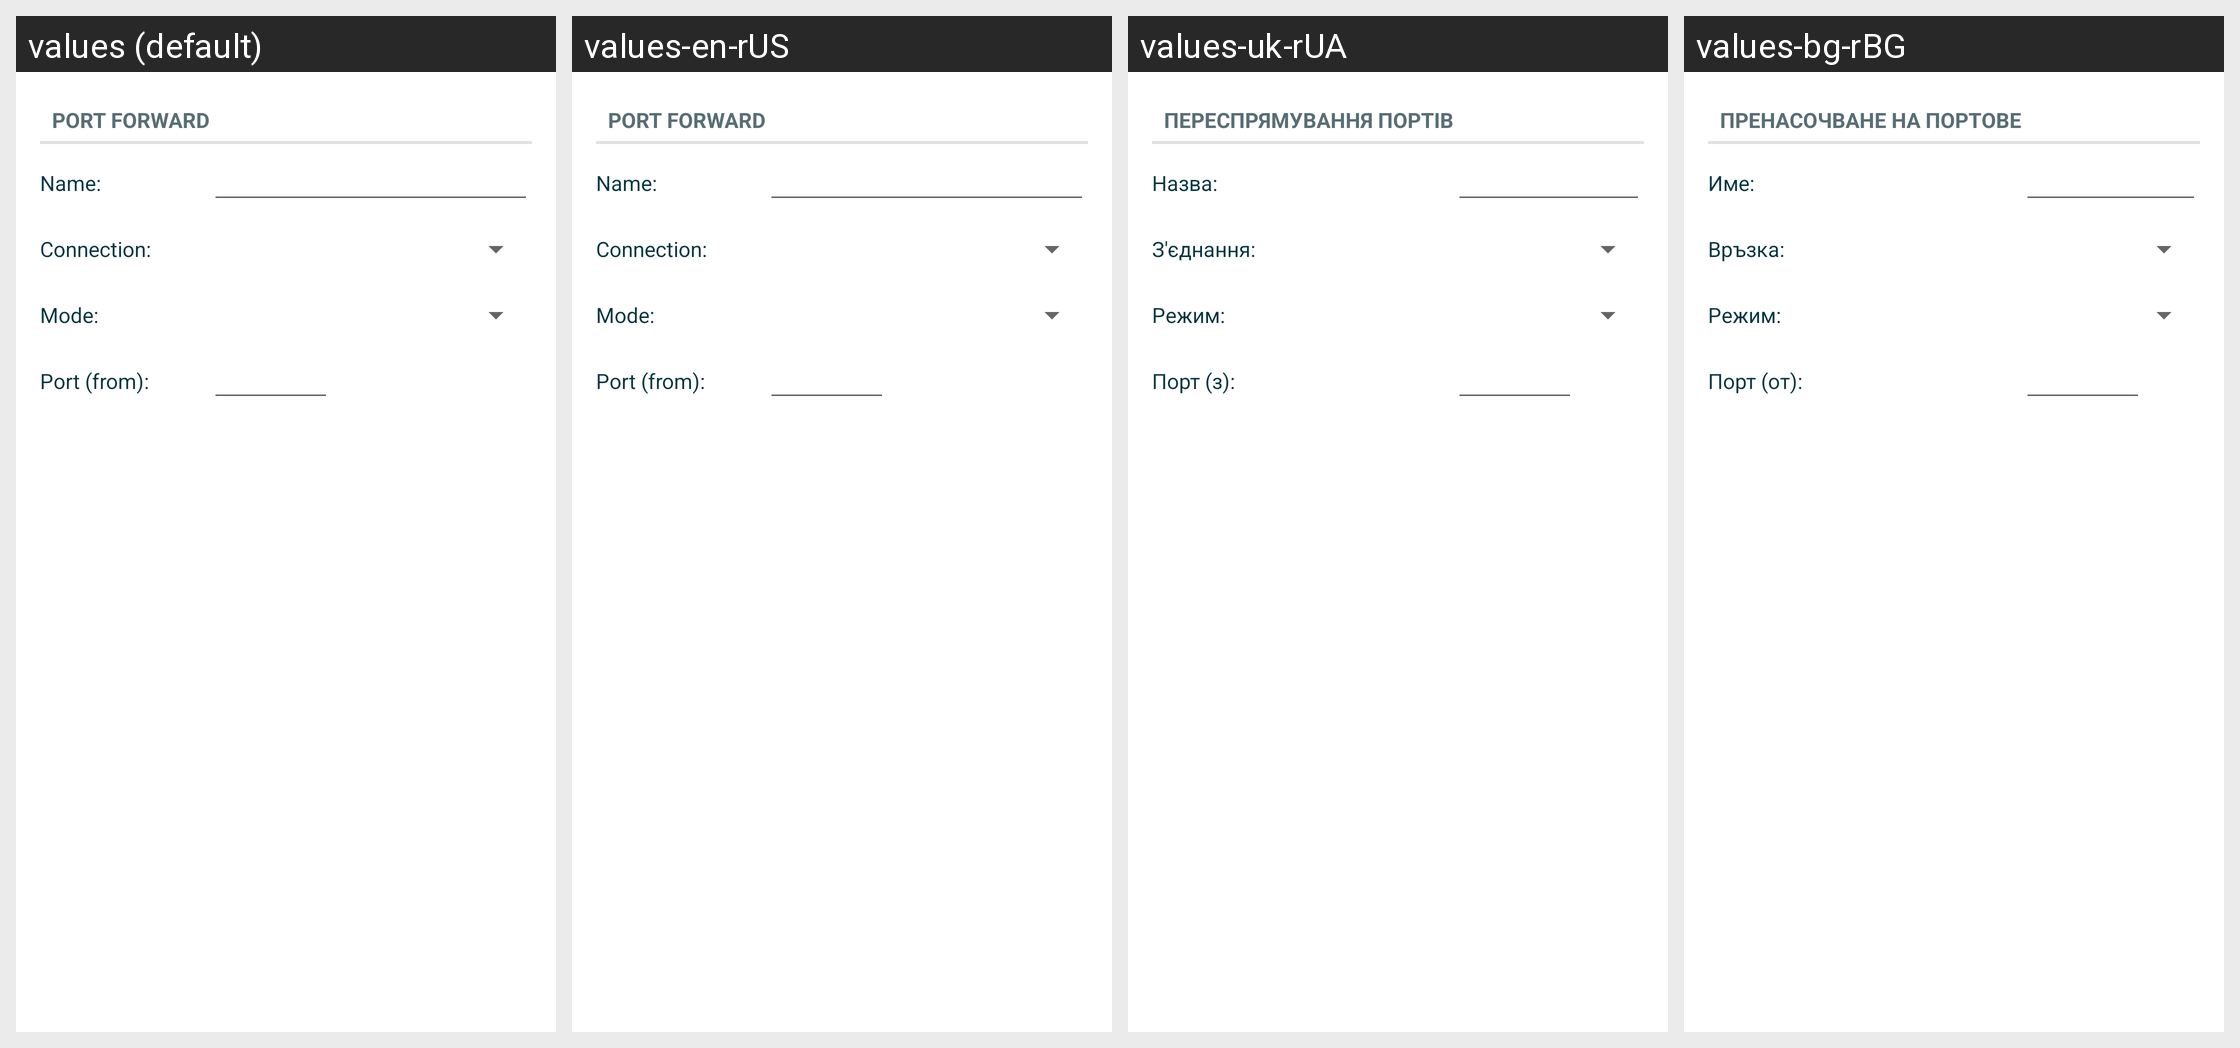

This grid shows one Android layout under several languages. Give, for every string resource on the screen, its name, the default text and each shown locale's text.
Android screen res/layout/manage_port_forward.xml rendered under 4 locales, left to right: values (default), values-en-rUS, values-uk-rUA, values-bg-rBG. Device: Nexus 5 (rendered at 1080×1920; each locale shown at half size, 540×960, under a caption strip naming it); theme Theme.LimeSSH.Material.
Other locales in the repository, not shown: values-cs-rCZ, values-de-rDE, values-en-rGB, values-es-rES, values-fr-rFR, values-it-rIT, values-ja-rJP, values-ko-rKR, values-pt-rBR, values-ro-rRO, values-ru, values-sv-rSE, values-zh-rCN, values-zh-rTW.
Strings drawn on this screen, with the default value and each locale's value (text and hints the layout hard-codes, and strings that could not be matched under every locale, appear in the picture but are not listed):

port_forward
  values: Port Forward
  values-en-rUS: Port Forward
  values-uk-rUA: Переспрямування портів
  values-bg-rBG: Пренасочване на портове

name
  values: Name:
  values-en-rUS: Name:
  values-uk-rUA: Назва:
  values-bg-rBG: Име:

connection_colon
  values: Connection:
  values-en-rUS: Connection:
  values-uk-rUA: З'єднання:
  values-bg-rBG: Връзка:

mode_colon
  values: Mode:
  values-en-rUS: Mode:
  values-uk-rUA: Режим:
  values-bg-rBG: Режим:

port_from
  values: Port (from):
  values-en-rUS: Port (from):
  values-uk-rUA: Порт (з):
  values-bg-rBG: Порт (от):
